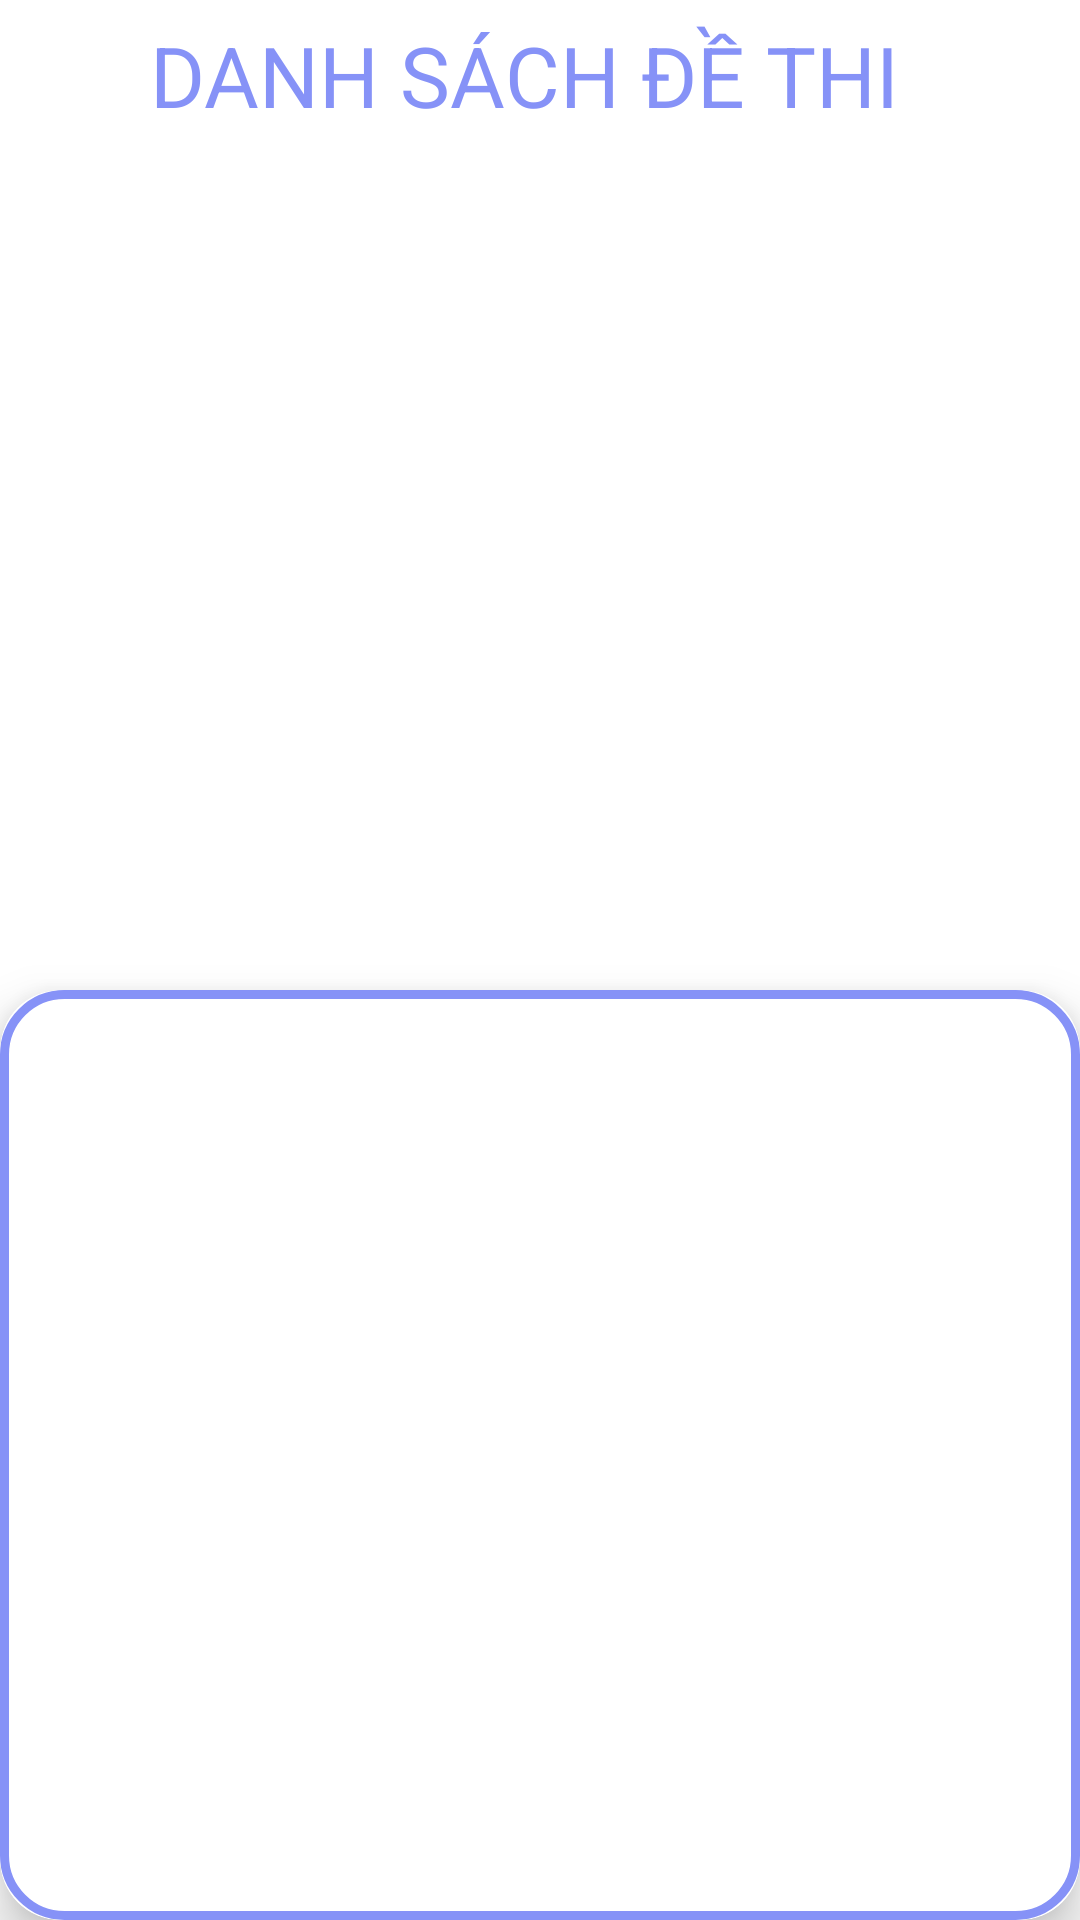

Write the Android layout XML for this screen, with the resource values it uses.
<!-- AndroidManifest.xml: application theme Theme.DACN_CR424AC_2223_HOANGBAOQUAN_5694 -->
<!-- res/layout/questionchoose_activity.xml -->
<?xml version="1.0" encoding="utf-8"?>
<RelativeLayout
    xmlns:android="http://schemas.android.com/apk/res/android"
    xmlns:app="http://schemas.android.com/apk/res-auto"
    xmlns:tools="http://schemas.android.com/tools"
    android:layout_width="match_parent"
    android:layout_height="match_parent"
    android:background="@drawable/bkg"
    tools:context=".QuestionChoose"
    >

    <FrameLayout
        android:layout_width="wrap_content"
        android:layout_height="wrap_content">
        <androidx.appcompat.widget.Toolbar
            android:id="@+id/toolbar"
            android:layout_width="match_parent"
            android:layout_height="50dp"
            />
        <TextView
            android:paddingLeft="50dp"
            android:layout_width="match_parent"
            android:layout_height="50dp"
            android:id="@+id/title"
            android:text="DANH SÁCH ĐỀ THI  "
            android:textColor="@color/lavender"
            android:textSize="28sp"
            android:background="@drawable/lavender_border"
            android:gravity="center_vertical|center_horizontal"/>
    </FrameLayout>

    <androidx.cardview.widget.CardView
        android:layout_marginTop="330dp"
        android:foreground="@drawable/customedittext"
        android:id="@+id/imageCard"
        android:layout_width="match_parent"
        android:layout_height="match_parent"
        android:layout_row="0"
        android:layout_column="0"
        app:cardCornerRadius="20dp"
        app:cardElevation="10dp">

        <GridView
            android:id="@+id/gridview"
            android:layout_width="match_parent"
            android:layout_height="match_parent"
             />

    </androidx.cardview.widget.CardView>


</RelativeLayout>
<!-- resources referenced by this layout -->
<resources>
  <color name="lavender">#8692f7</color>
  <!-- drawable customedittext (drawable) -->
  <?xml version="1.0" encoding="utf-8"?>
  <shape xmlns:android="http://schemas.android.com/apk/res/android"
      android:shape="rectangle"
      >
      <stroke
          android:width="3dp"
          android:color="@color/purple"
          />
      <corners
              android:radius="20dp"
          />
  </shape>
  <style name="Theme.DACN_CR424AC_2223_HOANGBAOQUAN_5694" parent="Theme.MaterialComponents.Light.NoActionBar">
          
          <item name="colorPrimary">@color/lavender</item>
          <item name="colorPrimaryVariant">@color/lavender</item>
          <item name="colorOnPrimary">@color/white</item>
          
          <item name="colorSecondary">@color/teal_200</item>
          <item name="colorSecondaryVariant">@color/teal_700</item>
          <item name="colorOnSecondary">@color/black</item>
          
          <item name="android:statusBarColor">?attr/colorPrimaryVariant</item>
          
      </style>
  <color name="purple">#8692f7</color>
  <color name="white">#FFFFFFFF</color>
  <color name="teal_200">#FF03DAC5</color>
  <color name="teal_700">#FF018786</color>
  <color name="black">#FF000000</color>
</resources>
